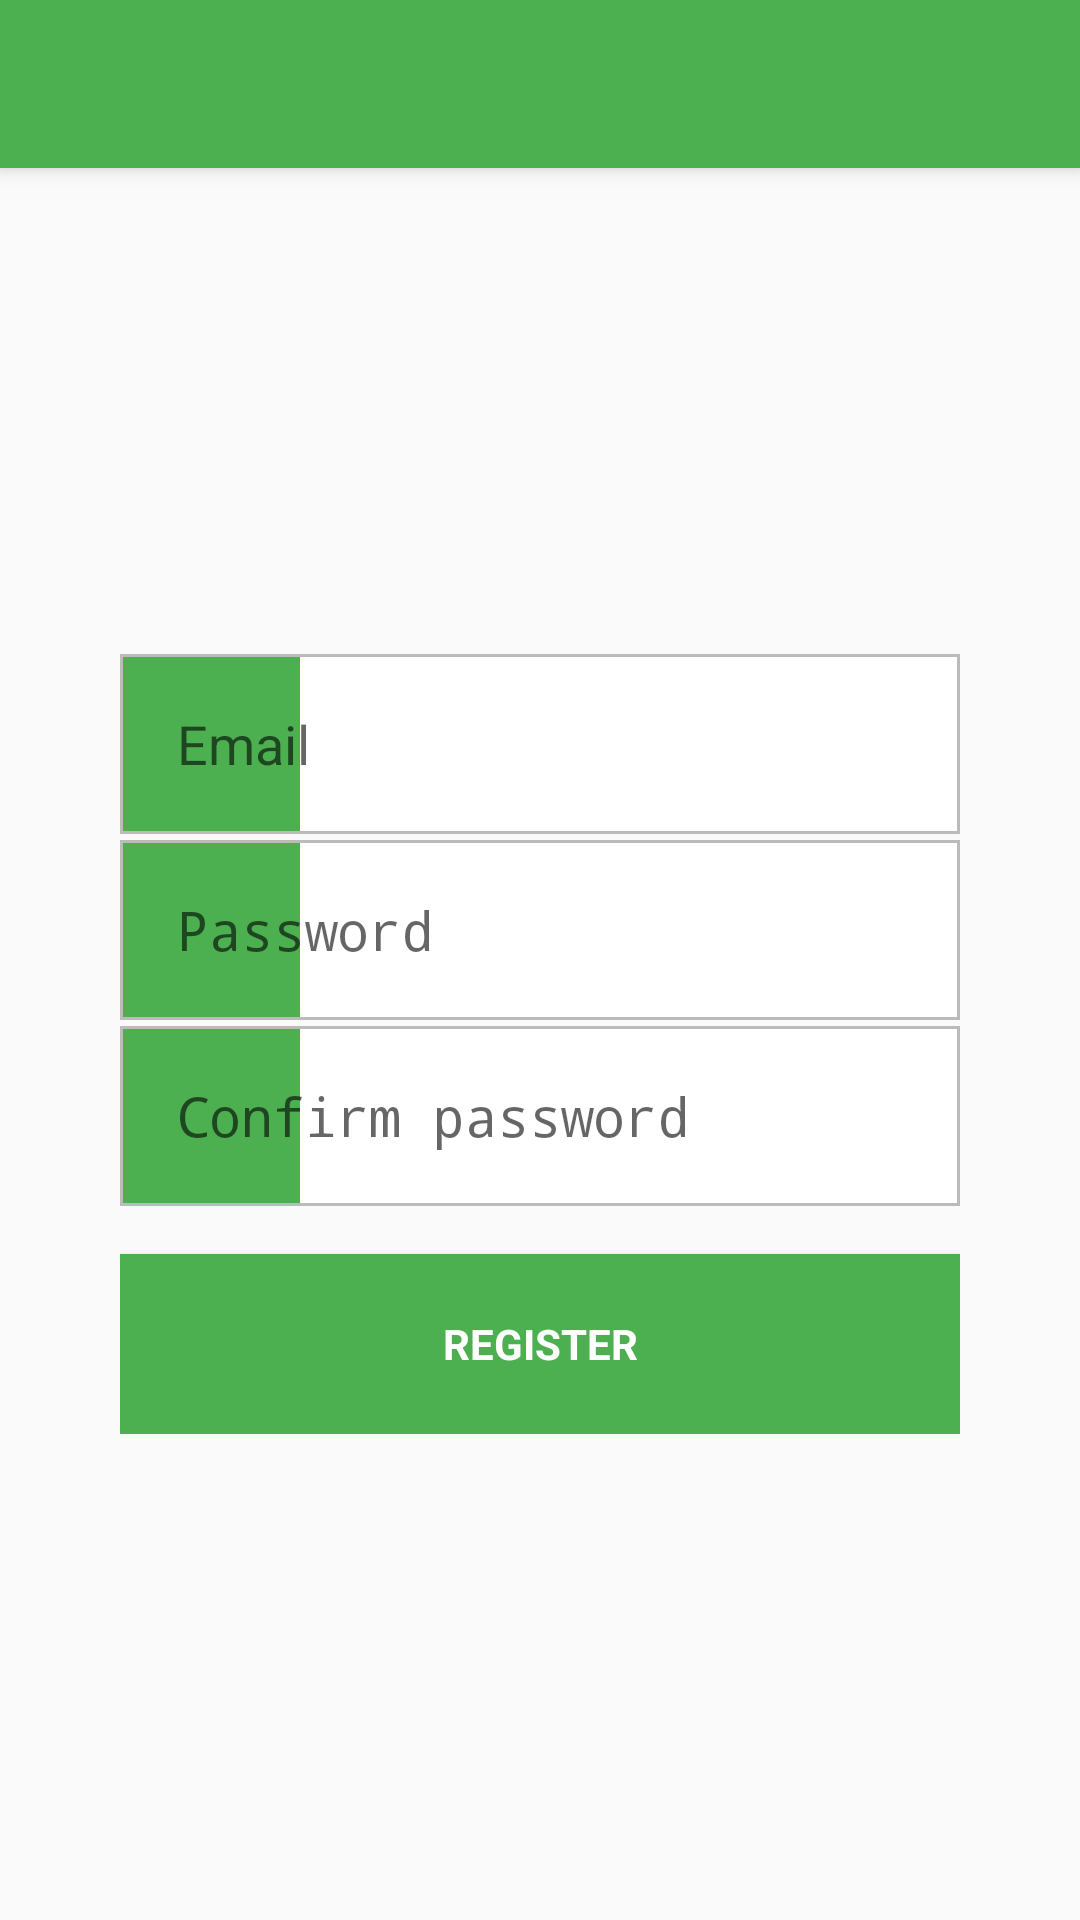

Layout XML and referenced resources for this Android screen:
<!-- AndroidManifest.xml: application theme AppTheme -->
<!-- res/layout/activity_register.xml -->
<?xml version="1.0" encoding="utf-8"?>
<RelativeLayout xmlns:android="http://schemas.android.com/apk/res/android"
    xmlns:app="http://schemas.android.com/apk/res-auto"
    android:layout_width="match_parent"
    android:layout_height="match_parent"
    android:gravity="center_horizontal"
    android:id="@+id/email_register_form" >

    <android.support.v7.widget.Toolbar
        android:id="@+id/my_toolbar"
        android:layout_width="match_parent"
        android:layout_height="?attr/actionBarSize"
        android:background="?attr/colorPrimary"
        android:elevation="4dp"
        android:theme="@style/ThemeOverlay.AppCompat.ActionBar"
        app:popupTheme="@style/AppTheme.PopupOverlay"
        app:theme="@style/AppTheme.AppBarOverlay"
        android:icon="@drawable/ic_launcher" />
<RelativeLayout
    android:layout_width="match_parent"
    android:layout_height="match_parent"
    android:layout_below="@id/my_toolbar"
    android:paddingLeft="40dp"
    android:paddingRight="40dp">
        <LinearLayout
            android:layout_width="match_parent"
            android:layout_height="wrap_content"
            android:orientation="vertical"
            android:layout_centerVertical="true"
            >

            <EditText
                android:id="@+id/etEmail"
                android:layout_width="match_parent"
                android:layout_height="60dp"
                android:background="@drawable/edittext"
                android:inputType="textEmailAddress"
                android:drawableLeft="@drawable/ic_account_circle_white_24dp"
                android:drawablePadding="30dp"
                android:paddingLeft="19dp"
                android:paddingRight="20dp"
                android:paddingTop="12dp"
                android:paddingBottom="12dp"
                android:layout_marginBottom="2dp"
                android:hint="Email"
                android:maxLines="1"
                android:singleLine="true"
                />
            <TextView
                android:id="@+id/tvErrorRegister"
                android:layout_width="fill_parent"
                android:layout_height="wrap_content"
                android:textAlignment="center"
                android:text="Email required"
                android:textColor="#FF6666"
                android:visibility="gone"/>

            <EditText
                android:id="@+id/etPassword"
                android:layout_width="match_parent"
                android:layout_height="60dp"
                android:background="@drawable/edittext"
                android:inputType="textPassword"
                android:drawableLeft="@drawable/ic_lock_white_24dp"
                android:drawablePadding="30dp"
                android:paddingLeft="19dp"
                android:paddingRight="20dp"
                android:paddingTop="12dp"
                android:paddingBottom="12dp"
                android:layout_marginBottom="2dp"
                android:hint="Password"
                android:maxLines="1"
                android:singleLine="true"
                />

            <EditText
                android:id="@+id/etPasswordConfirm"
                android:layout_width="match_parent"
                android:layout_height="60dp"
                android:background="@drawable/edittext"
                android:inputType="textPassword"
                android:drawableLeft="@drawable/ic_lock_white_24dp"
                android:drawablePadding="30dp"
                android:paddingLeft="19dp"
                android:paddingRight="20dp"
                android:paddingTop="12dp"
                android:paddingBottom="12dp"
                android:hint="Confirm password"
                android:maxLines="1"
                android:singleLine="true"
                />






            <Button
                android:id="@+id/btnRegister"
                style="?android:textAppearanceSmall"
                android:layout_width="match_parent"
                android:layout_height="60dp"
                android:layout_marginTop="16dp"
                android:text="@string/action_register"
                android:background="?attr/colorPrimary"
                android:textStyle="bold"
                android:textColor="#ffffff"/>

        </LinearLayout>
</RelativeLayout>

</RelativeLayout>
<!-- resources referenced by this layout -->
<resources>
  <!-- drawable edittext (drawable) -->
  <?xml version="1.0" encoding="utf-8"?>
  <layer-list xmlns:android="http://schemas.android.com/apk/res/android">
  
      <item>
          <shape>
              <corners android:radius="0dp" />
              <solid android:color="@android:color/white" />
          </shape>
      </item>
      <item>
          <shape>
              <solid android:color="?attr/colorPrimary" />
              <corners android:radius="0dp" />
          </shape>
      </item>
      <item
          android:left="60dp">
          
          
          <shape>
              <solid android:color="@android:color/white" />
              <corners android:radius="0dp"
                  android:topRightRadius="0dp"
                  android:topLeftRadius="0dp"
                  android:bottomRightRadius="0dp"
                  android:bottomLeftRadius="0dp"/>
          </shape>
      </item>
      <item>
          <shape>
              <corners android:radius="0dp" />
              <solid android:color="@android:color/transparent" />
              <stroke
                  android:width="1dp"
                  android:color="#BBBBBB" />
          </shape>
      </item>
  </layer-list>
  <!-- drawable ic_launcher: png bitmap (drawable-xxxhdpi, 14271 bytes) -->
  <string name="action_register">Register</string>
  <style name="AppTheme.AppBarOverlay" parent="ThemeOverlay.AppCompat.Dark.ActionBar">
          <item name="android:textColorPrimary">#fff</item>
      </style>
  <style name="AppTheme.PopupOverlay" parent="ThemeOverlay.AppCompat.Light">
          <item name="android:background">@android:color/white</item>
          <item name="android:textColor">#000</item>
      </style>
  <style name="AppTheme" parent="Theme.AppCompat.Light.NoActionBar">
          
          <item name="colorPrimary">@color/colorPrimary</item>
          <item name="colorPrimaryDark">@color/colorPrimaryDark</item>
          <item name="colorAccent">@color/colorAccent</item>
          <item name="windowActionModeOverlay">true</item>
      </style>
  <color name="colorPrimary">#4CAF50</color>
  <color name="colorPrimaryDark">#388E3C</color>
  <color name="colorAccent">#55AF55</color>
</resources>
